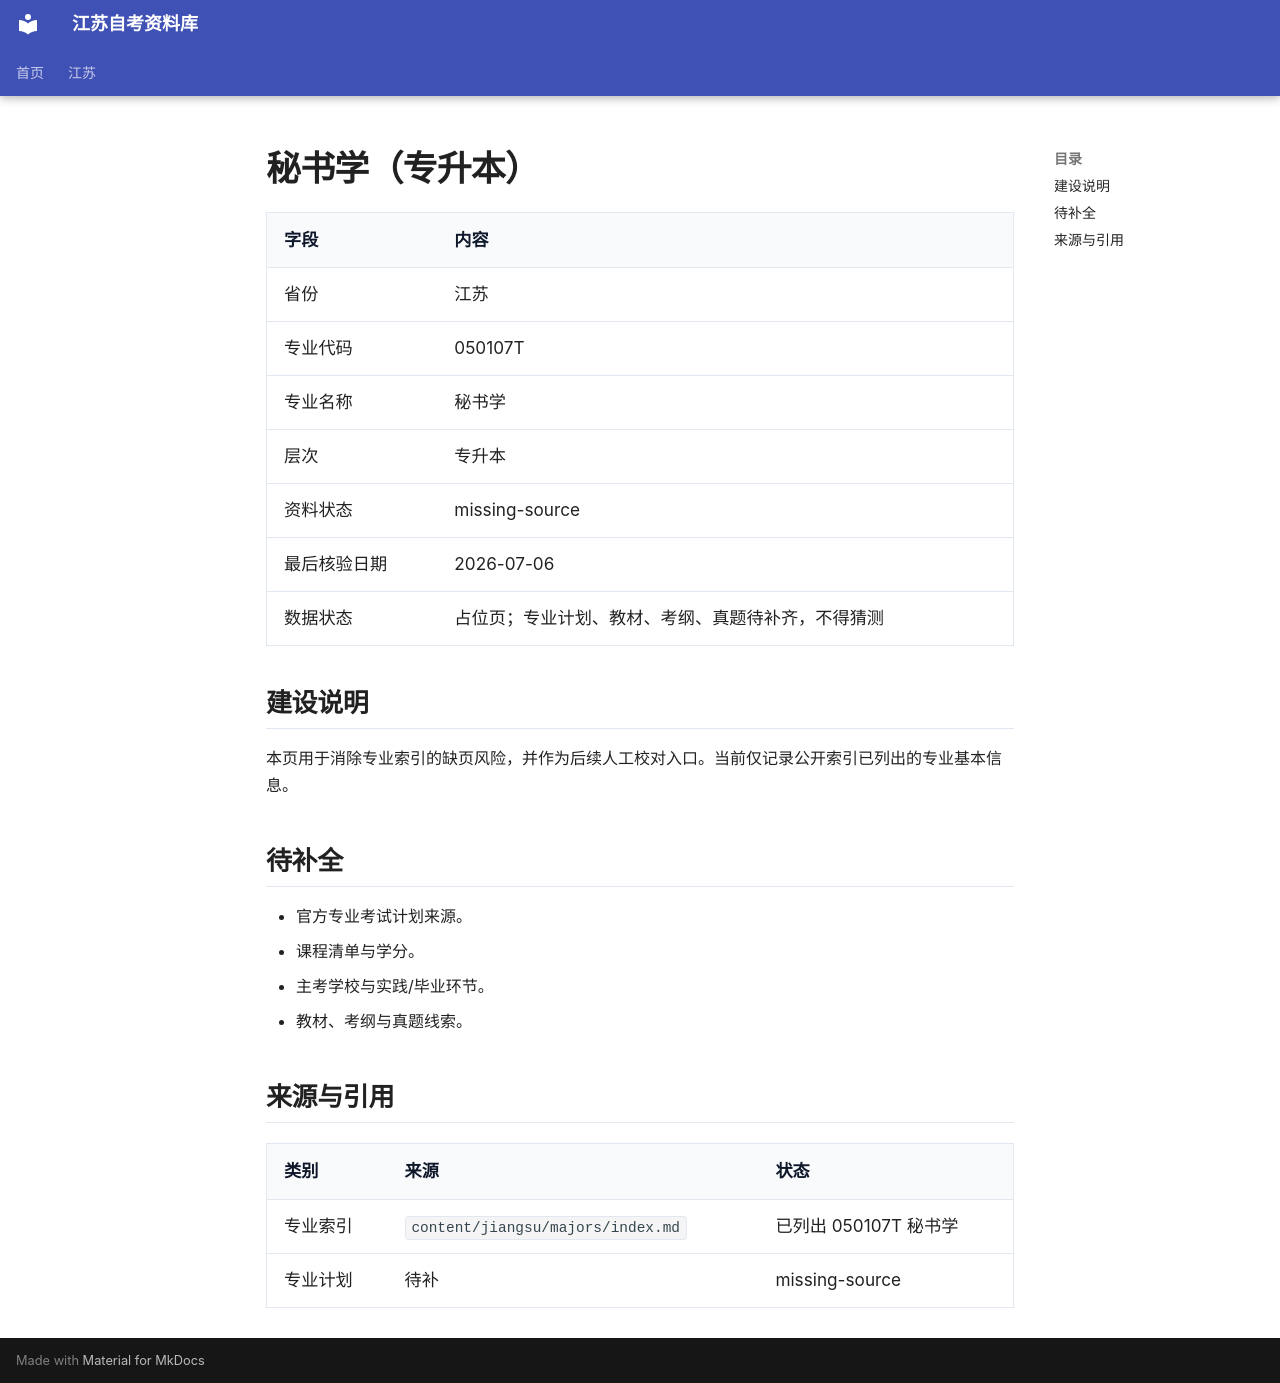

repository: SuperCatQR/jiangsu-zikao-aio · page: jiangsu/majors/050107T-secretarial-science/index.html · generator: mkdocs

# 秘书学（专升本）

| 字段 | 内容 |
| --- | --- |
| 省份 | 江苏 |
| 专业代码 | 050107T |
| 专业名称 | 秘书学 |
| 层次 | 专升本 |
| 资料状态 | missing-source |
| 最后核验日期 | 2026-07-06 |
| 数据状态 | 占位页；专业计划、教材、考纲、真题待补齐，不得猜测 |

## 建设说明

本页用于消除专业索引的缺页风险，并作为后续人工校对入口。当前仅记录公开索引已列出的专业基本信息。

## 待补全

- 官方专业考试计划来源。
- 课程清单与学分。
- 主考学校与实践/毕业环节。
- 教材、考纲与真题线索。

## 来源与引用

| 类别 | 来源 | 状态 |
| --- | --- | --- |
| 专业索引 | `content/jiangsu/majors/index.md` | 已列出 050107T 秘书学 |
| 专业计划 | 待补 | missing-source |
